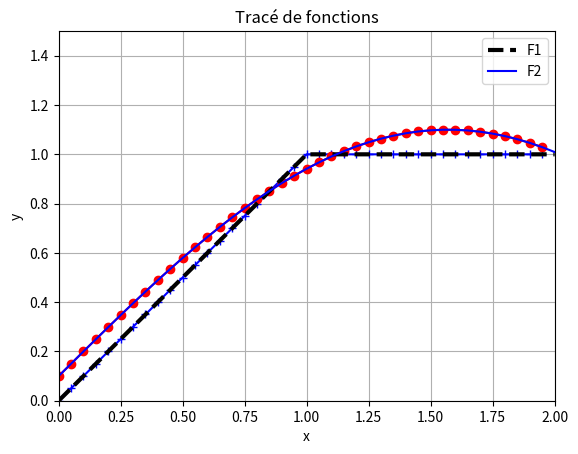

The script that saved this image:
import numpy as np
import math as mt

# 1


N=20
deb=10
fin=30

# 1.a
def f (x):
    return np.sin(x)-x

# 1.b
X1=[]
Y1=[]
for i in range(N+1):
    X1.append(deb+(i*N/(fin-deb)))
for X in X1:
    Y1.append(f(X))

# 1.c
X2 = np.array([deb + i * (fin - deb) / (N) for i in range(N+1)])
Y2 = np.array([f(X) for X in X2])

# 1.d
X3 = np.linspace(deb, fin, N+1)
Y3 = f(X3)





# 2

# 2.a



def f1(x):
    if 0 <= x < 1:
        return x
    elif 1 <= x <= 2:
        return 1

def f2(x):
    return mt.sin(x) + 0.1


def intervale(pas, deb1, fin1):
    XX = []
    i = deb1
    while i <= fin1:
        XX.append(i)
        i += pas
    return XX

X4=intervale(0.05, 0, 2)
print(X4)

Yf1=[]
Yf2=[]

for i in X4:
    Yf1.append(f1(i))
    Yf2.append(f2(i))


import matplotlib.pyplot as plt
plt.grid(True)
plt.xlabel("x")
plt.ylabel("y")
plt.title("Tracé de fonction")
plt.xlim(0, 2)
plt.ylim(0, 1.5)
plt.plot(X4, Yf1, 'b+-')
plt.plot(X4, Yf2, 'ro-')
plt.show()


# 2.b

def F1(x):
    return np.where((0 <= x) & (x < 1), x, 1)

def F2(x):
    return np.sin(x) + 0.1


X5 = np.linspace(0, 2, int((2 - 0) / 0.05) + 1)

YF1 = F1(X5)
YF2 = F2(X5)

plt.plot(X5, YF1, 'k--', linewidth=3, label='F1')
plt.plot(X5, YF2, 'b-', label='F2')
plt.xlabel("x")
plt.ylabel("y")
plt.title("Tracé de fonctions")
plt.xlim(0, 2)
plt.ylim(0, 1.5)
plt.grid(True)
plt.legend()
plt.show()



